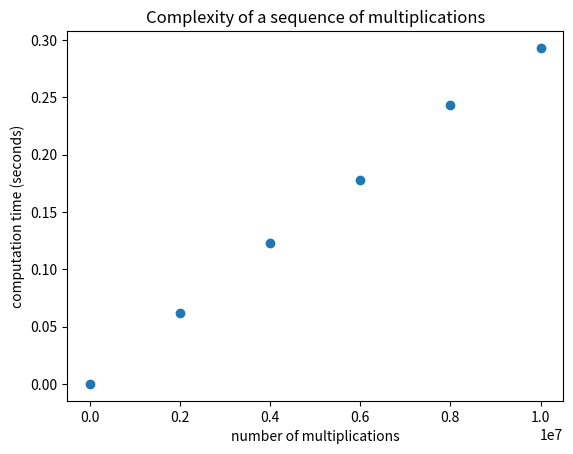

This chart was generated by the following Python code: (Note: this script raises an exception after producing the figure.)
"""
    measure the complexity of a simple loop
"""

import matplotlib.pyplot as plt
# import math
from time import time

min_size = 1
max_size = 10**7
step = int(max_size / 5)
sizes = range(min_size, max_size + 2, step)
# sizes = [10**i for i in range(0, 8)]


times = []

for size in sizes:
    print(str(size) + ' multiplications')
    t0 = time()
    for j in range(size):
        x = 2 * 3
    times.append(time() - t0)

# use the logarithm
# log_sizes = [math.log(size) for size in sizes]

title = 'Complexity of a sequence of multiplications'
file = 'linear.pdf'
# plt.plot(log_sizes, times, 'o')
plt.plot(sizes, times, 'o')
plt.xlabel('number of multiplications')
plt.ylabel('computation time (seconds)')
plt.title(title)
plt.savefig('images/' + file)
plt.close()
